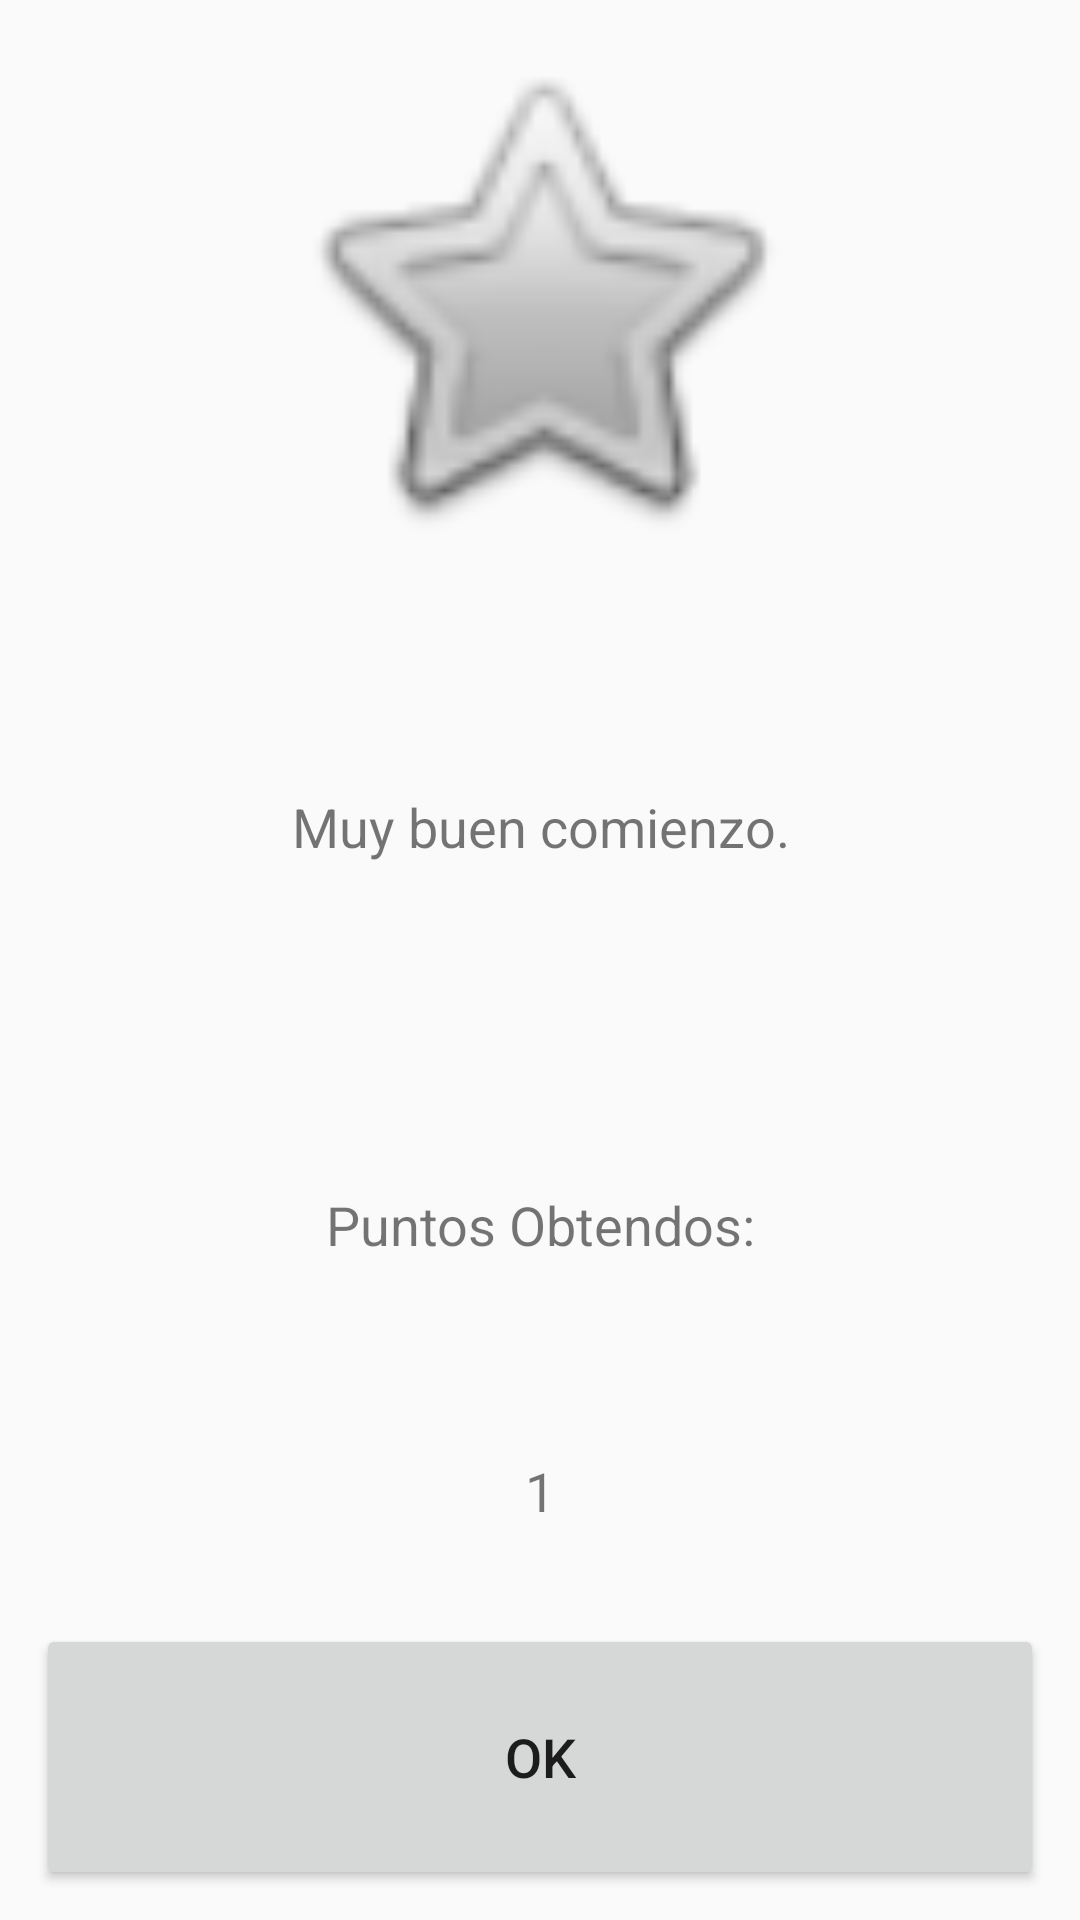

Reconstruct the res/layout file that produces this screen, plus the resources it refers to.
<!-- AndroidManifest.xml: application theme AppTheme -->
<!-- res/layout/activity_feedback.xml -->
<?xml version="1.0" encoding="utf-8"?>
<LinearLayout xmlns:android="http://schemas.android.com/apk/res/android"
    xmlns:tools="http://schemas.android.com/tools"
    android:layout_width="match_parent"
    android:layout_height="match_parent"
    android:paddingBottom="@dimen/activity_vertical_margin"
    android:paddingLeft="@dimen/activity_horizontal_margin"
    android:paddingRight="@dimen/activity_horizontal_margin"
    android:paddingTop="@dimen/activity_vertical_margin"
    android:orientation="vertical"
    tools:context=".Feedback">
    <ImageView
        android:id="@+id/imagenfeedback"
        android:layout_width="match_parent"
        android:layout_height="0dp"
        android:layout_weight="2"
        android:src="@android:drawable/btn_star"
        />
    <TextView
        android:id="@+id/frasemotivadora"
        android:layout_width="match_parent"
        android:layout_height="0dp"
        android:layout_weight="2"
        android:text="@string/motivacion1"
        android:textSize="@dimen/texto_grande"
        android:gravity="center"
        />
    <TextView
        android:layout_width="match_parent"
        android:layout_height="0dp"
        android:layout_weight="1"
        android:text="@string/puntosobtenidos"
        android:gravity="center"
        android:textSize="@dimen/texto_grande"
        />
    <TextView
        android:id="@+id/puntos"
        android:layout_width="match_parent"
        android:layout_height="0dp"
        android:layout_weight="1"
        android:text="1"
        android:gravity="center"
        android:textSize="@dimen/texto_grande"
        />
    <Button
        android:id="@+id/ok"
        android:layout_width="match_parent"
        android:layout_height="0dp"
        android:layout_weight="1"
        android:text="@string/ok"
        android:textSize="@dimen/boton_mediano"/>
</LinearLayout>
<!-- resources referenced by this layout -->
<resources>
  <dimen name="activity_horizontal_margin">12dp</dimen>
  <dimen name="activity_vertical_margin">10dp</dimen>
  <dimen name="boton_mediano">18sp</dimen>
  <dimen name="texto_grande">18sp</dimen>
  <string name="motivacion1">Muy buen comienzo.</string>
  <string name="ok">Ok</string>
  <string name="puntosobtenidos">Puntos Obtendos:</string>
  <style name="AppTheme" parent="Theme.AppCompat.Light.DarkActionBar">
          
          <item name="colorPrimary">@color/colorPrimary</item>
          <item name="colorPrimaryDark">@color/colorPrimaryDark</item>
          <item name="colorAccent">@color/colorAccent</item>
      </style>
  <color name="colorPrimary">#4F78FF</color>
  <color name="colorPrimaryDark">#4060CB</color>
  <color name="colorAccent">#F9F9B9</color>
</resources>
